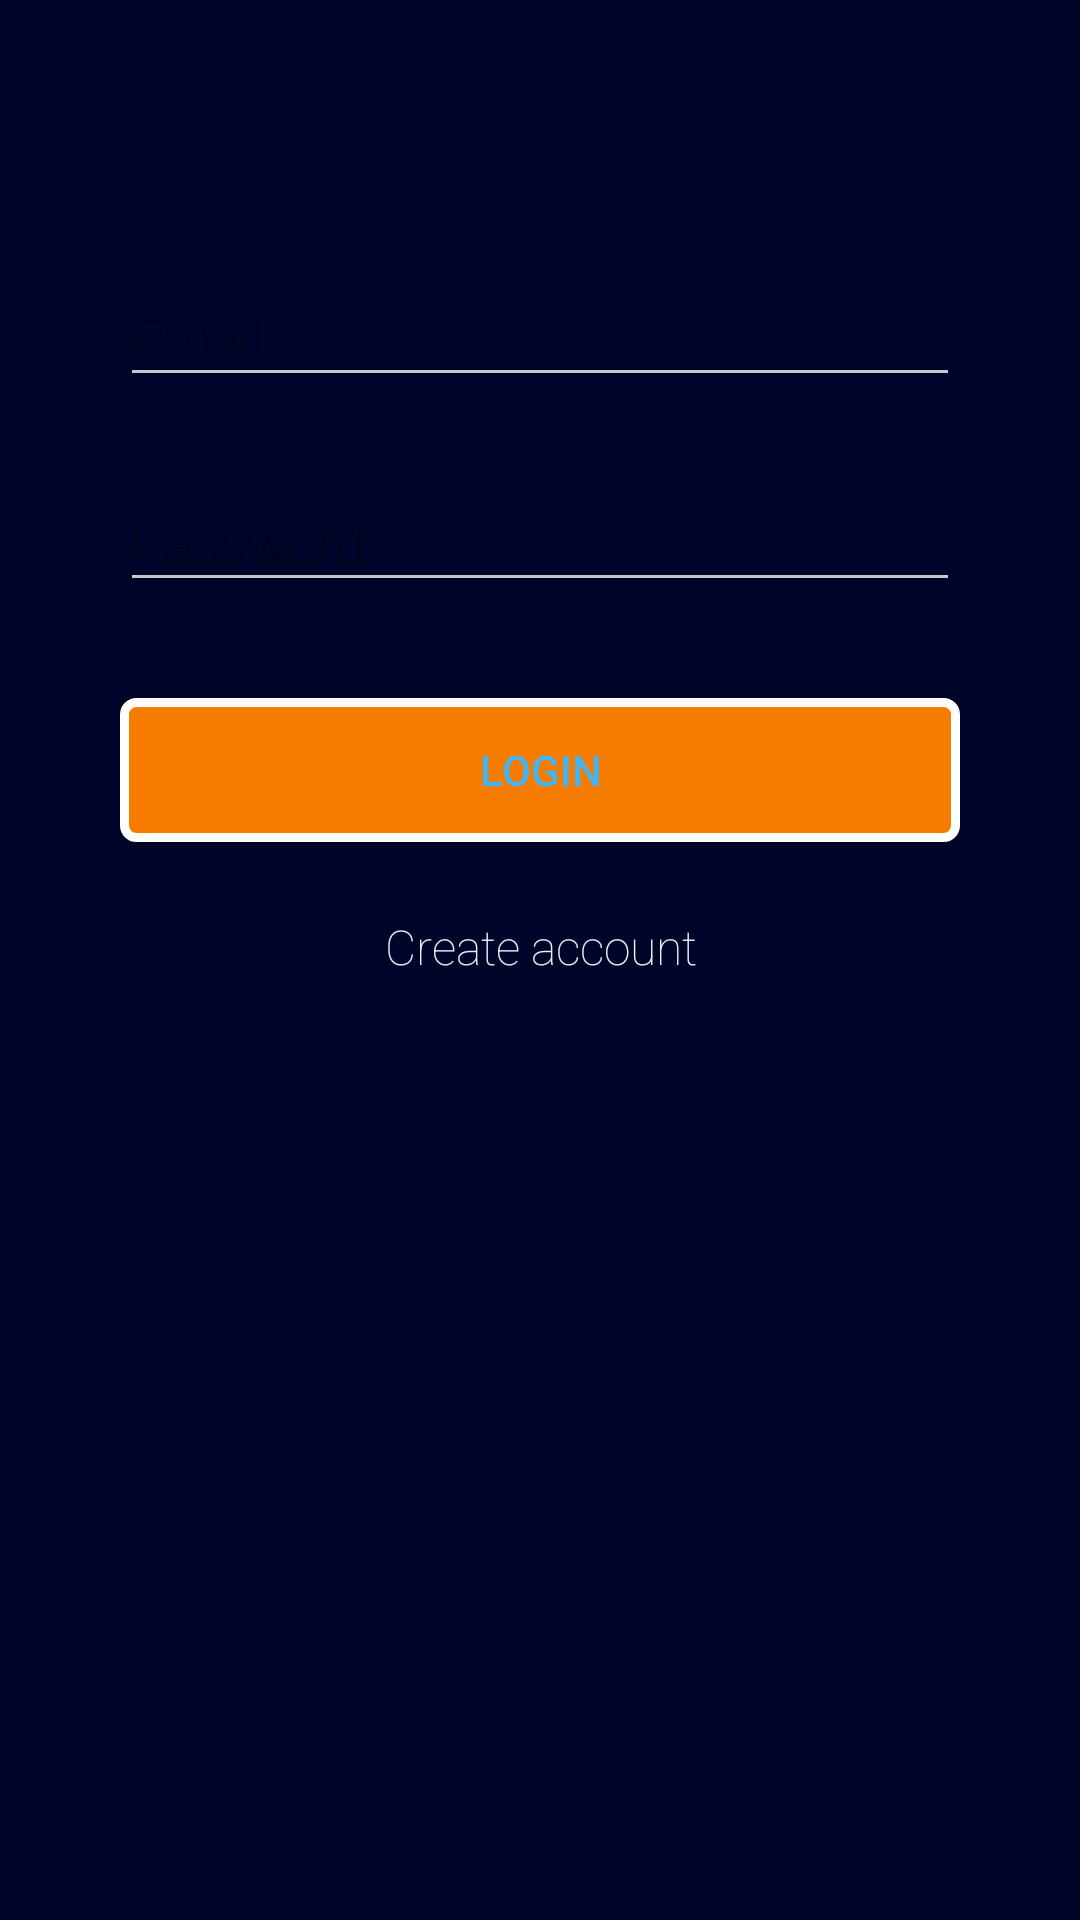

Android layout source for this screen:
<!-- AndroidManifest.xml: application theme AppTheme -->
<!-- res/layout/activity_login.xml -->
<?xml version="1.0" encoding="utf-8"?>
<ScrollView xmlns:android="http://schemas.android.com/apk/res/android"
    xmlns:tools="http://schemas.android.com/tools"
    android:layout_width="fill_parent"
    android:layout_height="fill_parent"
    android:background="@color/primary_custom"
    android:layout_centerVertical="true"
    android:paddingBottom="@dimen/activity_vertical_margin"
    android:paddingLeft="@dimen/activity_horizontal_margin"
    android:fitsSystemWindows="true"
    android:paddingRight="@dimen/activity_horizontal_margin"
    android:paddingTop="@dimen/activity_vertical_margin"
    tools:context="in.svce.interrupt16.android.Login">


        <LinearLayout
            android:orientation="vertical"
            android:layout_width="match_parent"
            android:layout_height="wrap_content"
            android:paddingTop="56dp"

            android:paddingLeft="24dp"
            android:paddingRight="24dp">


            
            <android.support.design.widget.TextInputLayout
                android:layout_width="match_parent"
                android:layout_height="wrap_content"
                android:layout_marginTop="8dp"
                android:layout_marginBottom="8dp">
                <EditText android:id="@+id/input_email"
                    android:layout_width="match_parent"
                    android:layout_height="wrap_content"
                    android:inputType="textEmailAddress"
                    android:textColor="@color/accent"
                    android:hint="Email"
                    android:fontFamily="sans-serif-thin"/>
            </android.support.design.widget.TextInputLayout>

            
            <android.support.design.widget.TextInputLayout
                android:layout_width="match_parent"
                android:layout_height="wrap_content"
                android:layout_marginTop="8dp"
                android:layout_marginBottom="8dp">
                <EditText android:id="@+id/input_password"
                    android:layout_width="match_parent"
                    android:layout_height="wrap_content"
                    android:inputType="textPassword"
                    android:textColor="@color/accent"
                    android:hint="Password"
                    android:fontFamily="sans-serif-thin"/>
            </android.support.design.widget.TextInputLayout>

            <android.support.v7.widget.AppCompatButton
                android:id="@+id/btn_login"
                android:layout_width="fill_parent"
                android:layout_height="wrap_content"
                android:layout_marginTop="24dp"
                android:layout_marginBottom="24dp"
                android:padding="12dp"
                android:text="Login"
                android:textColor="@color/primary_dark"
                android:background="@drawable/register"/>

            <TextView android:id="@+id/link_signup"
                android:layout_width="fill_parent"
                android:layout_height="wrap_content"
                android:layout_marginBottom="24dp"
                android:text="Create account"
                android:gravity="center"
                android:textSize="16dp"
                android:textColor="@color/accent"
                android:fontFamily="sans-serif-thin"/>

        </LinearLayout>
    </ScrollView>
<!-- resources referenced by this layout -->
<resources>
  <color name="accent">#E0F7FA</color>
  <color name="primary_custom">#000428</color>
  <color name="primary_dark">#43b5f5</color>
  <dimen name="activity_horizontal_margin">16dp</dimen>
  <dimen name="activity_vertical_margin">16dp</dimen>
  <!-- drawable register (drawable) -->
  <?xml version="1.0" encoding="utf-8"?>
  <shape
      xmlns:android="http://schemas.android.com/apk/res/android"
      android:shape="rectangle" >
  <corners
  android:radius="4dp"
      />
  <gradient
  android:angle="90"
  android:centerX="65%"
  android:centerColor="#F57C00"
  android:startColor="#F57C00"
  android:endColor="#F57C00"
  android:type="linear"
      />
  <padding
  android:left="0dp"
  android:top="0dp"
  android:right="0dp"
  android:bottom="0dp"
      />
  <size
  android:width="270dp"
  android:height="45dp"
      />
  <stroke
  android:width="3dp"
  android:color="#ffffff"
      />
      </shape>
  <style name="AppTheme" parent="Theme.AppCompat.Light.DarkActionBar">
          
          <item name="colorControlNormal">#c5c5c5</item>
          <item name="colorControlActivated">@color/accent</item>
          <item name="colorControlHighlight">@color/accent</item>
          <item name="android:windowNoTitle">true</item>
          <item name="android:windowFullscreen">true</item>
      </style>
</resources>
